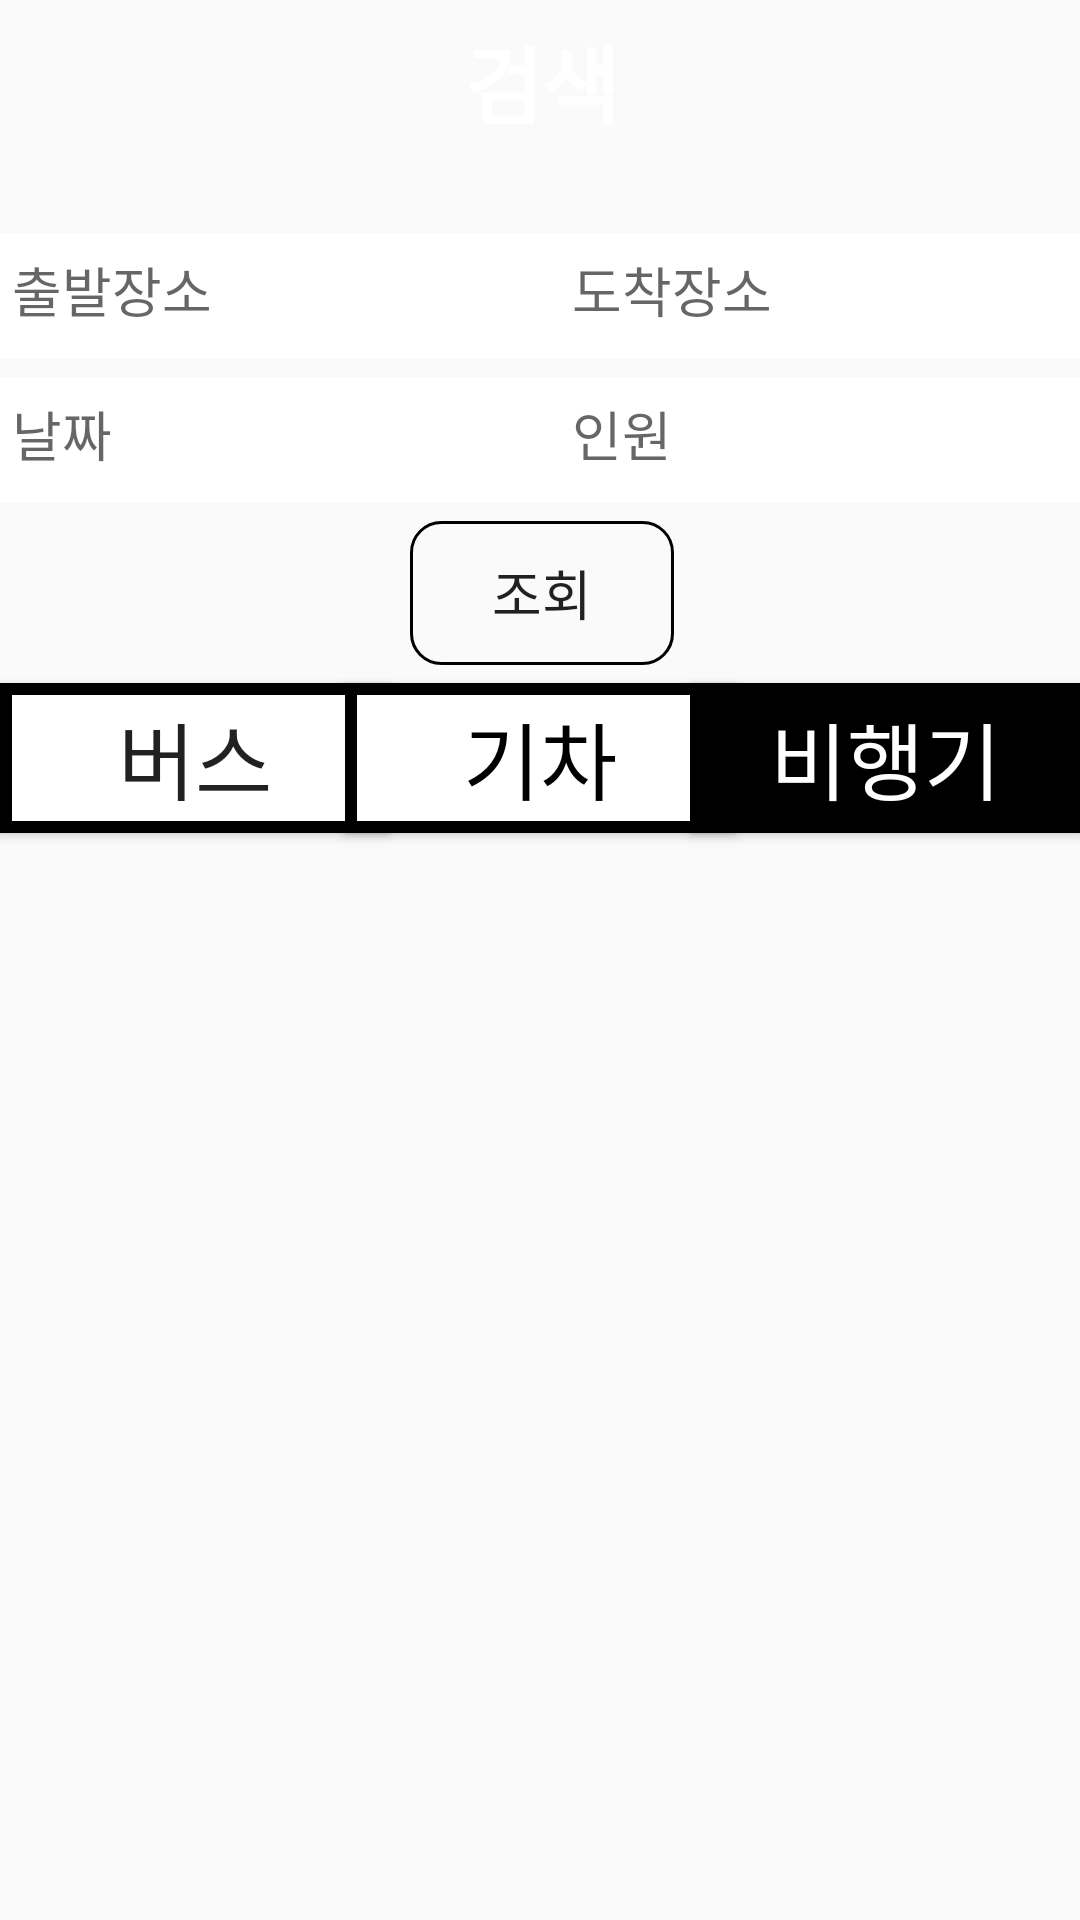

Layout XML and referenced resources for this Android screen:
<!-- AndroidManifest.xml: application theme Theme.Maptest -->
<!-- res/layout/activity_airplane.xml -->
<?xml version="1.0" encoding="utf-8"?>
<androidx.constraintlayout.widget.ConstraintLayout xmlns:android="http://schemas.android.com/apk/res/android"
    xmlns:app="http://schemas.android.com/apk/res-auto"
    xmlns:tools="http://schemas.android.com/tools"
    android:layout_width="match_parent"
    android:layout_height="match_parent"
    tools:context=".AirplaneActivity">

    <Button
        android:id="@+id/result_busbt4"
        android:layout_width="130dp"
        android:layout_height="50dp"
        android:background="@drawable/blackline"
        android:gravity="center"
        android:text="버스"
        android:textSize="28sp"
        app:layout_constraintStart_toStartOf="parent"
        app:layout_constraintTop_toBottomOf="@+id/result_layout" />

    <Button
        android:id="@+id/result_trainbt4"
        android:layout_width="130dp"
        android:layout_height="50dp"
        android:background="@drawable/blackline"
        android:text="기차"
        android:textColor="#000000"
        android:textSize="28sp"
        app:layout_constraintEnd_toStartOf="@+id/result_airplanebt4"
        app:layout_constraintStart_toEndOf="@+id/result_busbt4"
        app:layout_constraintTop_toBottomOf="@+id/result_layout" />

    <Button
        android:id="@+id/result_airplanebt4"
        android:layout_width="130dp"
        android:layout_height="50dp"
        android:background="@color/black"
        android:text="비행기"
        android:textColor="#FFFFFF"
        android:textSize="28sp"
        app:layout_constraintEnd_toEndOf="parent"
        app:layout_constraintTop_toBottomOf="@+id/result_layout" />

    <androidx.constraintlayout.widget.ConstraintLayout
        android:id="@+id/result_layout"
        android:layout_width="409dp"
        android:layout_height="wrap_content"
        android:background="@color/skyblue"
        app:layout_constraintEnd_toEndOf="parent"
        app:layout_constraintStart_toStartOf="parent"
        app:layout_constraintTop_toTopOf="parent">

        <TextView
            android:id="@+id/main_tv"
            android:layout_width="wrap_content"
            android:layout_height="wrap_content"
            android:text="검색"
            android:textColor="#FFFFFF"
            android:textSize="28sp"
            android:textStyle="bold"
            app:layout_constraintBottom_toBottomOf="@+id/result_backbt"
            app:layout_constraintEnd_toEndOf="parent"
            app:layout_constraintStart_toStartOf="parent"
            app:layout_constraintTop_toTopOf="@+id/result_backbt" />

        <Button
            android:id="@+id/result_backbt"
            android:layout_width="42dp"
            android:layout_height="42dp"
            android:layout_marginStart="16dp"
            android:layout_marginTop="6dp"
            android:background="@drawable/ic_baseline_arrow_back_ios_24"
            android:backgroundTint="#FFFFFF"
            app:layout_constraintStart_toStartOf="parent"
            app:layout_constraintTop_toTopOf="parent" />

        <EditText
            android:id="@+id/result_finishtv"
            android:layout_width="0dp"
            android:layout_height="42dp"
            android:layout_marginTop="30dp"
            android:layout_marginEnd="18dp"
            android:layout_marginBottom="6dp"
            android:background="@drawable/edittext_line"
            android:ems="10"
            android:hint="도착장소"
            android:inputType="textPersonName"
            android:padding="10dp"
            android:textColor="#FFFFFF"
            app:layout_constraintBottom_toTopOf="@+id/result_persontv"
            app:layout_constraintEnd_toEndOf="parent"
            app:layout_constraintStart_toEndOf="@+id/result_starttv"
            app:layout_constraintTop_toBottomOf="@+id/main_tv" />

        <EditText
            android:id="@+id/result_starttv"
            android:layout_width="0dp"
            android:layout_height="42dp"
            android:layout_marginStart="18dp"
            android:background="@drawable/edittext_line"
            android:ems="10"
            android:hint="출발장소"
            android:inputType="textPersonName"
            android:padding="10dp"
            android:textColor="#FFFFFF"
            app:layout_constraintBottom_toBottomOf="@+id/result_finishtv"
            app:layout_constraintEnd_toStartOf="@+id/result_finishtv"
            app:layout_constraintHorizontal_bias="1.0"
            app:layout_constraintStart_toStartOf="parent"
            app:layout_constraintTop_toTopOf="@+id/result_finishtv"
            app:layout_constraintVertical_bias="0.0" />

        <EditText
            android:id="@+id/result_daytv"
            android:layout_width="0dp"
            android:layout_height="42dp"
            android:layout_marginStart="18dp"
            android:layout_marginTop="6dp"
            android:background="@drawable/edittext_line"
            android:ems="10"
            android:hint="날짜"
            android:inputType="textPersonName"
            android:padding="10dp"
            android:textColor="#FFFFFF"
            app:layout_constraintBottom_toBottomOf="@+id/result_persontv"
            app:layout_constraintEnd_toStartOf="@+id/result_persontv"
            app:layout_constraintStart_toStartOf="parent"
            app:layout_constraintTop_toBottomOf="@+id/result_starttv" />

        <EditText
            android:id="@+id/result_persontv"
            android:layout_width="0dp"
            android:layout_height="42dp"
            android:layout_marginTop="6dp"
            android:layout_marginEnd="18dp"
            android:background="@drawable/edittext_line"
            android:ems="10"
            android:hint="인원"
            android:inputType="textPersonName"
            android:padding="10dp"
            android:textColor="#FFFFFF"
            app:layout_constraintEnd_toEndOf="parent"
            app:layout_constraintStart_toEndOf="@+id/result_daytv"
            app:layout_constraintTop_toBottomOf="@+id/result_finishtv" />

        <Button
            android:id="@+id/result_searchbt"
            android:layout_width="wrap_content"
            android:layout_height="wrap_content"
            android:layout_marginTop="6dp"
            android:layout_marginBottom="6dp"
            android:background="@drawable/round_button"
            android:text="조회"
            android:textSize="18sp"
            app:layout_constraintBottom_toBottomOf="parent"
            app:layout_constraintEnd_toEndOf="parent"
            app:layout_constraintStart_toStartOf="parent"
            app:layout_constraintTop_toBottomOf="@+id/result_daytv" />

    </androidx.constraintlayout.widget.ConstraintLayout>
</androidx.constraintlayout.widget.ConstraintLayout>
<!-- resources referenced by this layout -->
<resources>
  <!-- drawable blackline (drawable) -->
  <?xml version="1.0" encoding="utf-8"?>
  <layer-list xmlns:android="http://schemas.android.com/apk/res/android">
  
      <item>
          <shape android:shape="rectangle">
              <solid android:color="@color/black" />
          </shape>
  
      </item>
  
      <item android:top = "4dp"
          android:right= "4dp"
          android:left="4dp"
          android:bottom="4dp">
  
          <shape android:shape="rectangle">
              <solid android:color="@color/white" />
          </shape>
  
      </item>
  
  </layer-list>
  <!-- drawable edittext_line (drawable) -->
  <?xml version="1.0" encoding="utf-8"?>
  <layer-list xmlns:android="http://schemas.android.com/apk/res/android">
  
      <item>
          <shape android:shape="rectangle">
              <solid android:color="#ffffff" />
          </shape>
  
      </item>
  
      <item android:top = "2dp"
          android:right= "2dp"
          android:left="2dp"
          android:bottom="2dp">
  
          <shape android:shape="rectangle">
              <solid android:color="@color/skyblue" />
          </shape>
  
      </item>
  </layer-list>
  <!-- drawable round_button (drawable) -->
  <?xml version="1.0" encoding="utf-8"?>
  <shape xmlns:android="http://schemas.android.com/apk/res/android"
      android:shape="rectangle">
  
      <corners android:radius="10dp" />
  
      <solid
          android:color="#00ff0000"/>
  
      <stroke
          android:color="@color/black"
          android:width="1dp"/>
  
  </shape>
  <style name="Theme.Maptest" parent="Theme.AppCompat.Light">
          
          <item name="colorPrimary">@color/purple_500</item>
          <item name="colorPrimaryVariant">@color/purple_700</item>
          <item name="colorOnPrimary">@color/white</item>
          
          <item name="colorSecondary">@color/teal_200</item>
          <item name="colorSecondaryVariant">@color/teal_700</item>
          <item name="colorOnSecondary">@color/black</item>
          
          <item name="android:statusBarColor" tools:targetApi="l">?attr/colorPrimaryVariant</item>
          
      </style>
  <!-- not gathered from this repository: default colours our renderer supplied (Android Studio template values) -->
  <color name="purple_500">#FF6200EE</color>
  <color name="purple_700">#FF3700B3</color>
  <color name="teal_200">#FF03DAC5</color>
  <color name="teal_700">#FF018786</color>
  <color name="black">#FF000000</color>
  <color name="white">#FFFFFFFF</color>
</resources>
